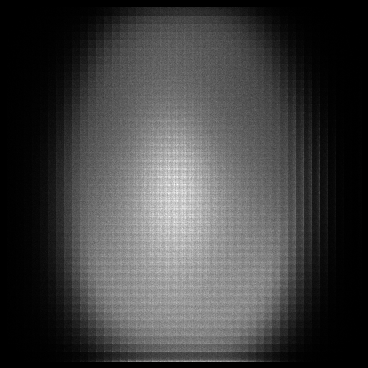

The file beside this chart, header and first rows:
x, y, count
7, 45, 1
7, 53, 1
7, 56, 1
7, 59, 1
7, 65, 1
7, 66, 1
7, 73, 2
7, 80, 1
7, 81, 1
7, 82, 1
7, 88, 2
7, 90, 1
7, 93, 1
7, 94, 1
7, 95, 1
7, 98, 1
7, 99, 1
7, 101, 1
7, 102, 1
7, 103, 3
7, 105, 1
7, 106, 1
7, 107, 1
7, 108, 1
7, 109, 1
7, 110, 1
7, 111, 2
7, 112, 1
7, 113, 1
7, 114, 2
7, 115, 2
7, 116, 2
7, 117, 2
7, 119, 2
7, 120, 1
7, 122, 1
7, 124, 2
7, 125, 2
7, 127, 2
7, 128, 2
7, 129, 2
7, 131, 1
7, 132, 2
7, 133, 1
7, 134, 2
7, 138, 1
7, 139, 4
7, 140, 1
7, 141, 1
7, 143, 1
7, 144, 5
7, 145, 3
7, 146, 2
7, 147, 2
7, 149, 1
7, 150, 1
7, 152, 1
7, 153, 4
7, 155, 1
7, 156, 1
... 117,989 more rows
